Run: headless pygame with SDL's dummy video driver; simulated clock (each Clock.tick advances the game by its frame time, no real sleeping); random seed 0; keys injected as events and as key.get_pressed() state; no mouse input.
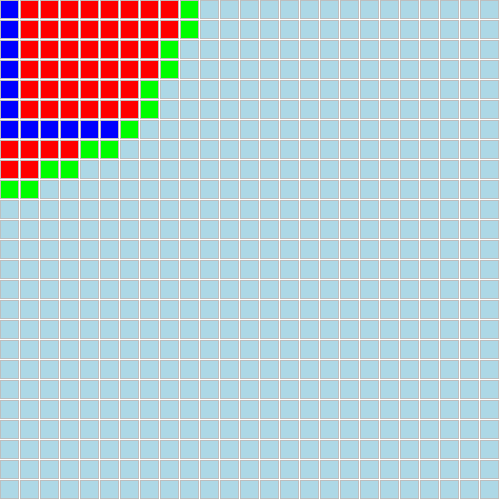
Frame 1 of 4 · flips 1–60 · no input
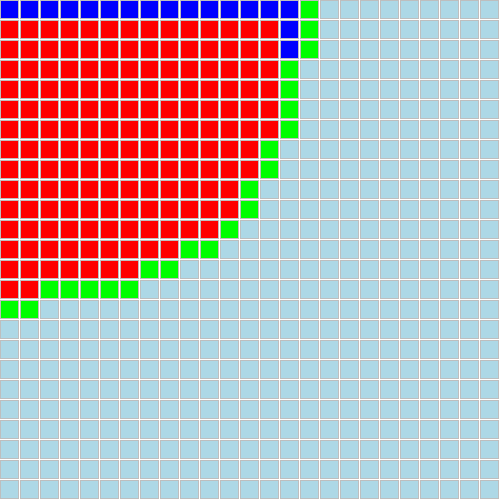
Frame 2 of 4 · flips 61–180 · tapped SPACE, RETURN · held RIGHT (→), D
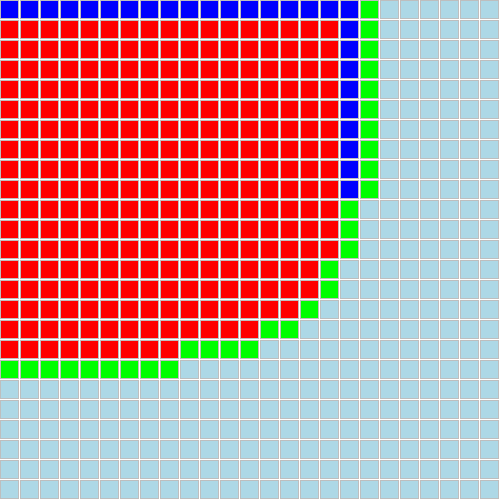
Frame 3 of 4 · flips 181–300 · held DOWN (↓), S
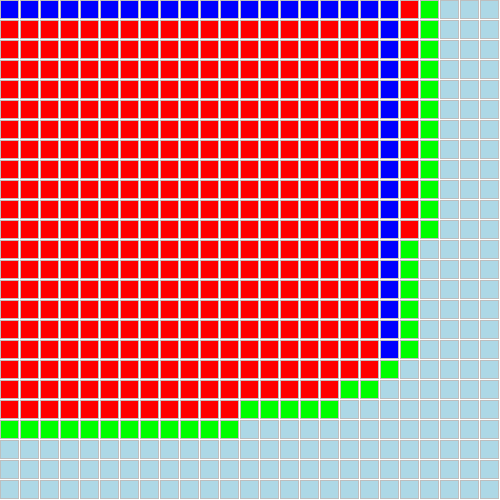
Frame 4 of 4 · flips 301–420 · held LEFT (←), A, UP (↑), W

The pygame program that drew these frames:

# A* algorithm 
import pygame as pg 
import pygame.gfxdraw
pg.init()
width = 500
height = 500
screen = pg.display.set_mode((width, height))
clock = pg.time.Clock() 
running  = True

base_font = pg.font.SysFont('consolas', 10)
textColor = (150,150,150)


size = 20
cols = int(width/size)
rows = int(height/size)
w = size
h = size
grid = [[0 for _ in range(cols)] for _ in range(rows)] #initializing a 2D Array matrix
openSet = []  # Containes all the nodes and neighbors that need to be traversed and assigned f,g and h values
closedSet = [] # Contains all the elements that are best option from openSet
path = []

class Spot : 
    def __init__(self,i,j) : 
        self.i = i 
        self.j = j 
        self.f = 0 
        self.h = 0 
        self.g = 0 
        self.neighbors = []
        self.previous= None 
    def show(self, color) : 
        x = self.i * w
        y = self.j * h 
        pg.draw.rect(screen, color, (x,y,w-1,h-1))
        pg.draw.rect(screen, ("gray"), (x,y,w-1,h-1), 1)
        # text = base_font.render(str(self.i) +","+ str(self.j),True,textColor)  #For a square size of 83
        # screen.blit(text,(x ,y ))
    def addNeighbors(self, grid) : 
        i = self.i
        j = self.j 
        if i < cols-1 : 
            self.neighbors.append(grid[j][i+1])
        if i > 0 : 
            self.neighbors.append(grid[j][i-1])
        if j < rows-1 : 
            self.neighbors.append(grid[j+1][i])
        if j > 0 :
            self.neighbors.append(grid[j-1][i])

def heuristic(a,b) :  # this heuristic uses euclidian diatance from the spot to the end point
    x1 , y1 = a.i , a.j
    x2 , y2 = b.i , b.j
    d = (x2 - x1)**2 + (y2-y1)**2
    return d**(1/2) 
def manhattenHeuristic(a,b): # this heuristic uses summation of delta X and delta Y between sopt and end Point 
    d = abs(a.i - b.i) + abs(a.j-b.j)
    return d
  
for row in range(rows) : 
    for col in range(cols) : 
        grid[row][col] = Spot(col,row)
        
for row in range(rows) : 
    for col in range(cols) : 
        grid[row][col].addNeighbors(grid)  


start = grid[0][0]
end = grid[rows-1][cols-1]
openSet.append(start) #openSet has starting point to start with. 

n = 0
loop1 = 1
loop2 = 1
looping = False
while running : 
    screen.fill((255,255,255))
    if n == 0 : # This is to stop the loop when its done 
        if openSet != None :  # As long as there are nodes to evaluate in openSet, keep going 
            lowestFindex = 0 #searching for next best option in the following loop
            for element in openSet : 
                if element.f < openSet[lowestFindex].f : 
                    lowestFindex = openSet.index(element)
            current = openSet[lowestFindex]
            
            if current == end : # check If we reach the end 
                # Path Evaluation 
                path = []
                temp = current
                path.append(temp)
                while temp.previous != None : 
                    path.append(temp.previous) # adding previous parent to the path array to generate path 
                    temp = temp.previous
                print("DONE !!")
                n +=1 # we quit the loop by adding 1 to variable "n" since the loop runs at n==0

            #Best option moves from openSet to closedSet
            closedSet.append(current) 
            openSet.remove(current) 
            #check all the neighbors
            neighbors = current.neighbors
            # Looping thru every neighbor to assign them f value
            for neighbor in neighbors : 
                    if neighbor not in closedSet : # examin only when it is not in closedSet
                        tempG = current.g + 1 
                        if neighbor in openSet :  # check if it has a better previous g
                            if tempG < neighbor.g : neighbor.g = tempG
                        else : 
                            neighbor.g = tempG
                            openSet.append(neighbor)
            
                        neighbor.h = heuristic(neighbor,end)
                        # neighbor.h = manhattenHeuristic(neighbor,end)
                        neighbor.f = neighbor.g + neighbor.h
                        neighbor.previous = current # assiging previous to track path later 
            
        else :   
            pass # No solution
    # Display Part 
    for i in range(rows) :
        for j in range(cols) :  
            grid[i][j].show("light blue") # All squares in grid are shown in this color
    path = []
    temp = current
    path.append(temp)
    while temp.previous != None : 
        path.append(temp.previous) # adding previous parent to the path array to generate path 
        temp = temp.previous
    for closed in closedSet : closed.show("red") # All squares in closedSet are in this color
    for opened in openSet : opened.show("green") # All in OpenSet are in this color
    for ele in path : 
        ele.show("blue")
    for event in pg.event.get() : 
        if event.type == pg.QUIT : 
            running = False 
        elif event.type == pg.KEYDOWN : 
            if event.key == pg.K_q : 
                running = False 
    pg.display.flip()
    clock.tick(50)
pg.quit()
